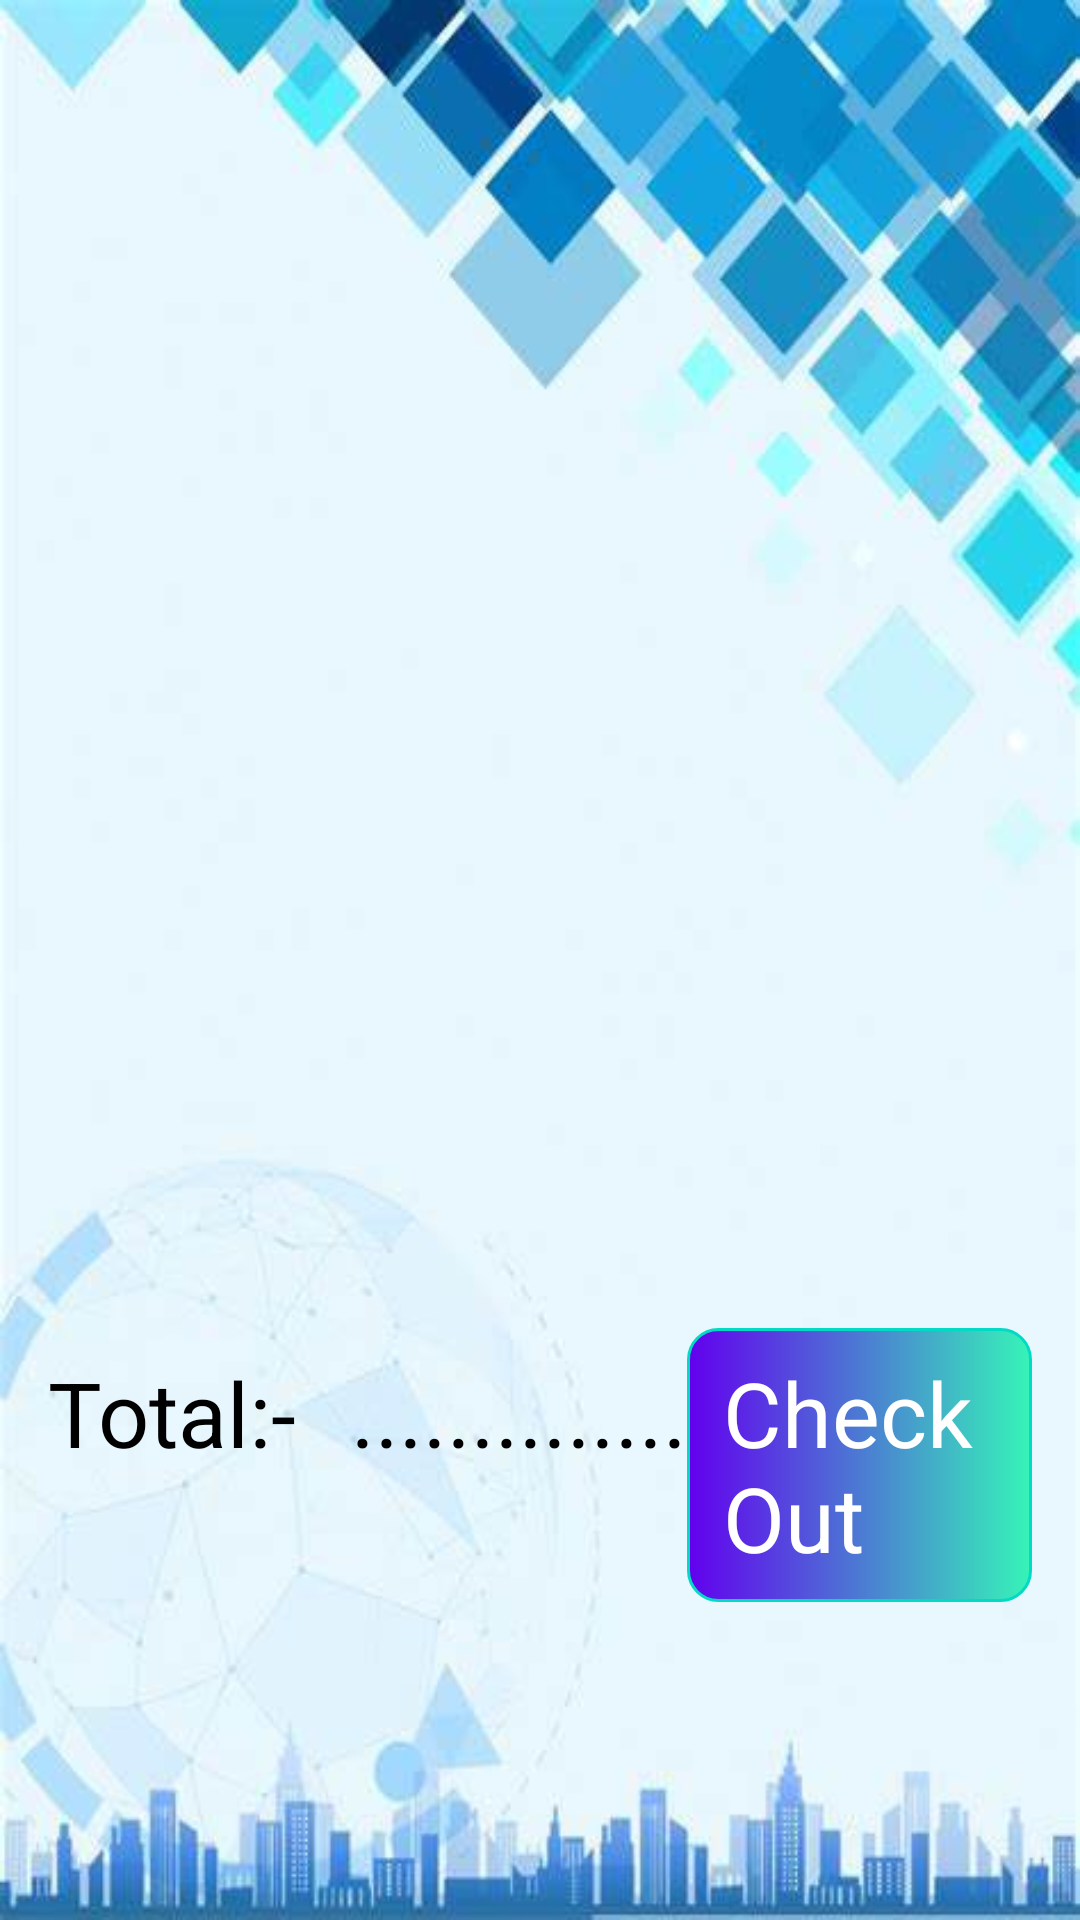

Layout XML and referenced resources for this Android screen:
<!-- AndroidManifest.xml: application theme Theme.VSBApk -->
<!-- res/layout/fragment_shopping__cart_.xml -->
<?xml version="1.0" encoding="utf-8"?>
<FrameLayout xmlns:android="http://schemas.android.com/apk/res/android"
    xmlns:tools="http://schemas.android.com/tools"
    android:layout_width="match_parent"
    android:background="@drawable/page_background3"
    android:layout_height="match_parent"
    tools:context=".Shopping_Cart_Fragment">

    


    <androidx.recyclerview.widget.RecyclerView
        android:id="@+id/cart_recycleview"
        android:layout_width="match_parent"
        android:layout_height="606dp" />

    <LinearLayout
        android:layout_width="match_parent"
        android:layout_height="wrap_content"
        android:layout_gravity="bottom"
        android:layout_marginBottom="90dp"
        android:orientation="horizontal"
        android:padding="16dp">


        <TextView
            android:id="@+id/total"
            android:layout_width="101dp"
            android:layout_height="wrap_content"
            android:gravity="bottom"
            android:text="Total:-"
            android:textColor="@color/black"
            android:textSize="30sp" />

        <TextView
            android:id="@+id/cart_total"
            android:layout_width="wrap_content"
            android:layout_height="wrap_content"
            android:gravity="bottom"
            android:text=".............."
            android:textColor="@color/black"
            android:textSize="30sp" />

        <TextView
            android:id="@+id/cart_checkout"
            android:layout_width="wrap_content"
            android:layout_height="wrap_content"
            android:background="@drawable/round_corner_button_solid"
            android:gravity="bottom"
            android:text="CheckOut"
            android:textColor="@color/white"
            android:textSize="30sp" />


    </LinearLayout>


</FrameLayout>
<!-- resources referenced by this layout -->
<resources>
  <color name="black">#FF000000</color>
  <color name="white">#FFFFFFFF</color>
  <!-- drawable page_background3: png bitmap (drawable, 259206 bytes) -->
  <!-- drawable round_corner_button_solid (drawable) -->
  <?xml version="1.0" encoding="utf-8"?>
  <shape xmlns:android="http://schemas.android.com/apk/res/android">
      <corners android:radius="10dp"/>
      <stroke android:width="1dp"
          android:color="@color/teal_200"/>
      <padding android:bottom="8dp"
          android:top="8dp"
          android:left="12dp"
          android:right="12dp"/>
      <gradient android:startColor="@color/purple_500"
          android:endColor="@color/faint_blue"/>
  
  
  </shape>
  <style name="Theme.VSBApk" parent="Theme.MaterialComponents.DayNight.DarkActionBar">
          
          <item name="colorPrimary">@color/purple_500</item>
          <item name="colorPrimaryVariant">@color/purple_700</item>
          <item name="colorOnPrimary">@color/white</item>
          
          <item name="colorSecondary">@color/teal_200</item>
          <item name="colorSecondaryVariant">@color/teal_700</item>
          <item name="colorOnSecondary">@color/black</item>
          
          <item name="android:statusBarColor">?attr/colorPrimaryVariant</item>
          
      </style>
  <color name="teal_200">#FF03DAC5</color>
  <color name="purple_500">#FF6200EE</color>
  <color name="faint_blue">#36F4B8</color>
  <color name="purple_700">#FF3700B3</color>
  <color name="teal_700">#ED8A5D</color>
</resources>
